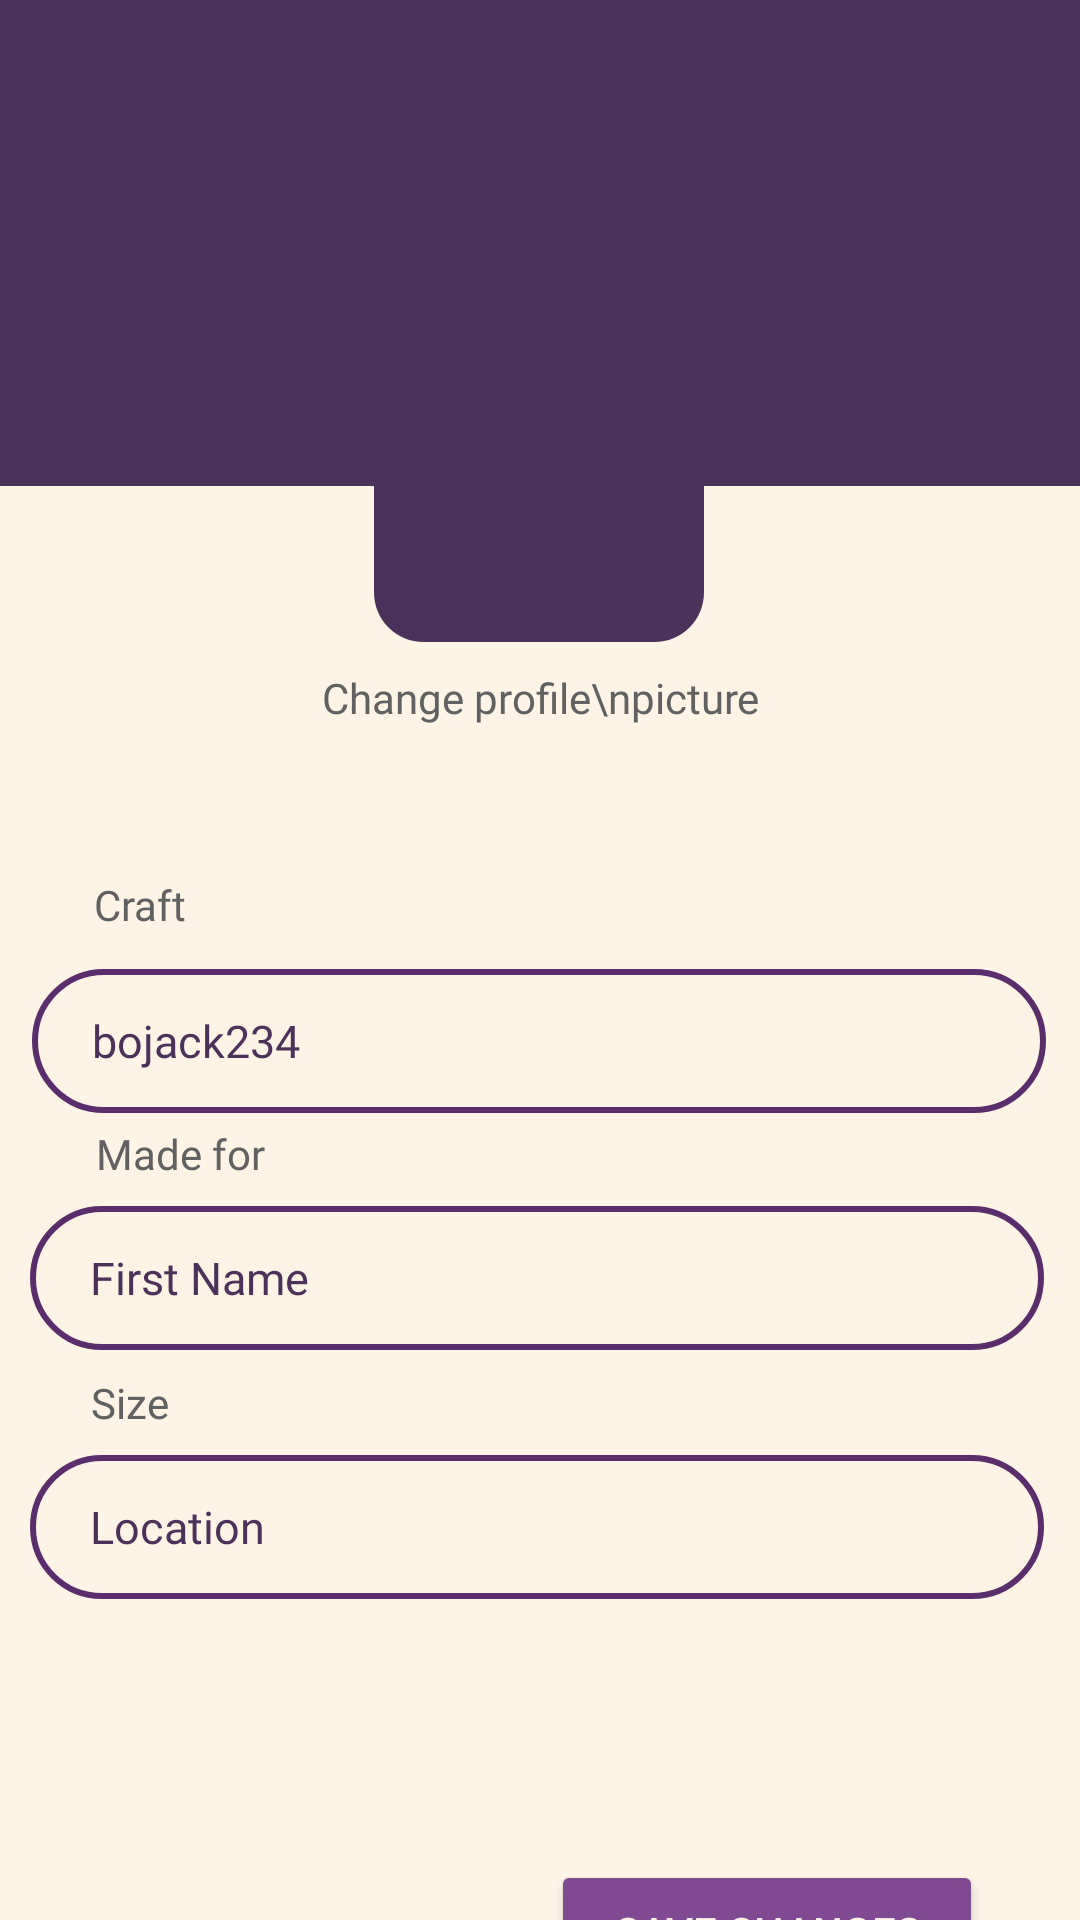

Layout XML and referenced resources for this Android screen:
<!-- AndroidManifest.xml: application theme Theme.Looped -->
<!-- res/layout/editproject_page.xml -->
<?xml version="1.0" encoding="utf-8"?>
<androidx.constraintlayout.widget.ConstraintLayout xmlns:android="http://schemas.android.com/apk/res/android"
    xmlns:app="http://schemas.android.com/apk/res-auto"
    xmlns:tools="http://schemas.android.com/tools"
    android:id="@+id/editproject_page"
    android:layout_width="match_parent"
    android:layout_height="match_parent"
    android:background="#FDF4E6"
    tools:context=".Pages.EditProjectPage">

    <ImageView
        android:id="@+id/imageView3"
        android:layout_width="410dp"
        android:layout_height="162dp"
        android:src="@drawable/profile_block"
        app:layout_constraintBottom_toBottomOf="parent"
        app:layout_constraintEnd_toEndOf="parent"
        app:layout_constraintHorizontal_bias="0.5"
        app:layout_constraintStart_toStartOf="parent"
        app:layout_constraintTop_toTopOf="parent"
        app:layout_constraintVertical_bias="0.0" />

    <com.google.android.material.imageview.ShapeableImageView
        android:id="@+id/projectPicture"
        android:layout_width="110dp"
        android:layout_height="110dp"
        android:layout_marginTop="104dp"
        android:background="@color/dark_purple"
        android:backgroundTint="@color/dark_purple"
        app:layout_constraintDimensionRatio="1:1"
        app:layout_constraintEnd_toEndOf="parent"
        app:layout_constraintHorizontal_bias="0.498"
        app:layout_constraintStart_toStartOf="parent"
        app:layout_constraintTop_toTopOf="parent"
        app:shapeAppearanceOverlay="@style/ShapeAppearanceOverlay.App.CornerSize10Percent" />

    <TextView
        android:id="@+id/projectTitle"
        android:layout_width="wrap_content"
        android:layout_height="wrap_content"
        android:layout_marginTop="9dp"
        android:fontFamily="@font/inter_tight_bold_italic"
        android:clickable="true"
        android:text="Change profile\npicture"
        android:gravity="center"
        android:textColor="@color/grey"
        app:layout_constraintEnd_toEndOf="parent"
        app:layout_constraintHorizontal_bias="0.5"
        app:layout_constraintStart_toStartOf="parent"
        app:layout_constraintTop_toBottomOf="@+id/projectPicture" />

    <EditText
        android:id="@+id/editTextMadeFor"
        android:layout_width="338dp"
        android:layout_height="48dp"
        android:layout_marginTop="8dp"
        android:autofillHints=""
        android:background="@drawable/stroke_rounded_corner"
        android:ems="10"
        android:fontFamily="@font/inter_medium"
        android:hint="@string/first_name"
        android:inputType="textEmailAddress"
        android:paddingStart="20dp"
        android:textColor="@color/dark_purple"
        android:textColorHint="@color/dark_purple"
        android:textSize="15sp"
        app:layout_constraintEnd_toEndOf="parent"
        app:layout_constraintHorizontal_bias="0.452"
        app:layout_constraintStart_toStartOf="parent"
        app:layout_constraintTop_toBottomOf="@+id/textView3"
        tools:ignore="RtlSymmetry" />

    <TextView
        android:id="@+id/textView4"
        android:layout_width="wrap_content"
        android:layout_height="wrap_content"
        android:layout_marginTop="8dp"
        android:fontFamily="@font/inter_medium"
        android:text="Size"
        android:textColor="@color/grey"
        app:layout_constraintEnd_toEndOf="parent"
        app:layout_constraintHorizontal_bias="0.091"
        app:layout_constraintStart_toStartOf="parent"
        app:layout_constraintTop_toBottomOf="@+id/editTextMadeFor" />

    <TextView
        android:id="@+id/textView3"
        android:layout_width="wrap_content"
        android:layout_height="wrap_content"
        android:layout_marginTop="4dp"
        android:fontFamily="@font/inter_medium"
        android:text="Made for"
        android:textColor="@color/grey"
        app:layout_constraintEnd_toEndOf="parent"
        app:layout_constraintHorizontal_bias="0.105"
        app:layout_constraintStart_toStartOf="parent"
        app:layout_constraintTop_toBottomOf="@+id/editTextCraft" />

    <EditText
        android:id="@+id/editTextCraft"
        android:layout_width="338dp"
        android:layout_height="48dp"
        android:layout_marginTop="12dp"
        android:autofillHints=""
        android:background="@drawable/stroke_rounded_corner"
        android:ems="10"
        android:fontFamily="@font/inter_medium"
        android:hint="bojack234"
        android:inputType="textEmailAddress"
        android:paddingStart="20dp"
        android:textColor="@color/dark_purple"
        android:textColorHint="@color/dark_purple"
        android:textSize="15sp"
        app:layout_constraintEnd_toEndOf="parent"
        app:layout_constraintHorizontal_bias="0.479"
        app:layout_constraintStart_toStartOf="parent"
        app:layout_constraintTop_toBottomOf="@+id/textView2"
        tools:ignore="RtlSymmetry" />

    <TextView
        android:id="@+id/textView2"
        android:layout_width="wrap_content"
        android:layout_height="wrap_content"
        android:layout_marginTop="292dp"
        android:fontFamily="@font/inter_medium"
        android:text="Craft"
        android:textColor="@color/grey"
        app:layout_constraintEnd_toEndOf="parent"
        app:layout_constraintHorizontal_bias="0.095"
        app:layout_constraintStart_toStartOf="parent"
        app:layout_constraintTop_toTopOf="parent" />

    <EditText
        android:id="@+id/editTextSize"
        android:layout_width="338dp"
        android:layout_height="48dp"
        android:layout_marginTop="8dp"
        android:autofillHints=""
        android:background="@drawable/stroke_rounded_corner"
        android:ems="10"
        android:fontFamily="@font/inter_medium"
        android:hint="@string/location"
        android:inputType="textEmailAddress"
        android:paddingStart="20dp"
        android:textColor="@color/dark_purple"
        android:textColorHint="@color/dark_purple"
        android:textSize="15sp"
        app:layout_constraintEnd_toEndOf="parent"
        app:layout_constraintHorizontal_bias="0.452"
        app:layout_constraintStart_toStartOf="parent"
        app:layout_constraintTop_toBottomOf="@+id/textView4"
        tools:ignore="RtlSymmetry" />

    <Button
        android:id="@+id/savechanges_button"
        android:layout_width="144dp"
        android:layout_height="wrap_content"
        android:layout_marginTop="620dp"
        android:backgroundTint="@color/light_purple"
        android:text="Save changes"
        android:textColor="@color/background_color"
        app:layout_constraintEnd_toEndOf="parent"
        app:layout_constraintHorizontal_bias="0.85"
        app:layout_constraintStart_toStartOf="parent"
        app:layout_constraintTop_toTopOf="parent" />

</androidx.constraintlayout.widget.ConstraintLayout>
<!-- resources referenced by this layout -->
<resources>
  <color name="background_color">#FFF4E4</color>
  <color name="dark_purple">#4C315B</color>
  <color name="grey">#616161</color>
  <color name="light_purple">#7F4A92</color>
  <!-- drawable profile_block (drawable) -->
  <vector xmlns:android="http://schemas.android.com/apk/res/android"
      android:width="410dp"
      android:height="162dp"
      android:viewportWidth="100"
      android:viewportHeight="70">
    <path
        android:pathData="M393,176l-393,-0l-0,-176l393,-0z"
        android:fillColor="#4C315B"/>
  </vector>
  <!-- drawable stroke_rounded_corner (drawable) -->
  <?xml version="1.0" encoding="utf-8"?>
  <shape xmlns:android="http://schemas.android.com/apk/res/android"
      android:shape = "rectangle">
      <corners android:radius="24dp"/>
      <stroke android:color="@color/main_purple" android:width="2dp"/>
  </shape>
  <string name="first_name">First Name</string>
  <string name="location">Location</string>
  <style name="ShapeAppearanceOverlay.App.CornerSize10Percent" parent="">
          <item name="cornerSize">15%</item>
      </style>
  <style name="Theme.Looped" parent="Base.Theme.Looped" />
  <color name="main_purple">#5C2D6C</color>
  <style name="Base.Theme.Looped" parent="Theme.Material3.DayNight.NoActionBar">
          
          
      </style>
</resources>
